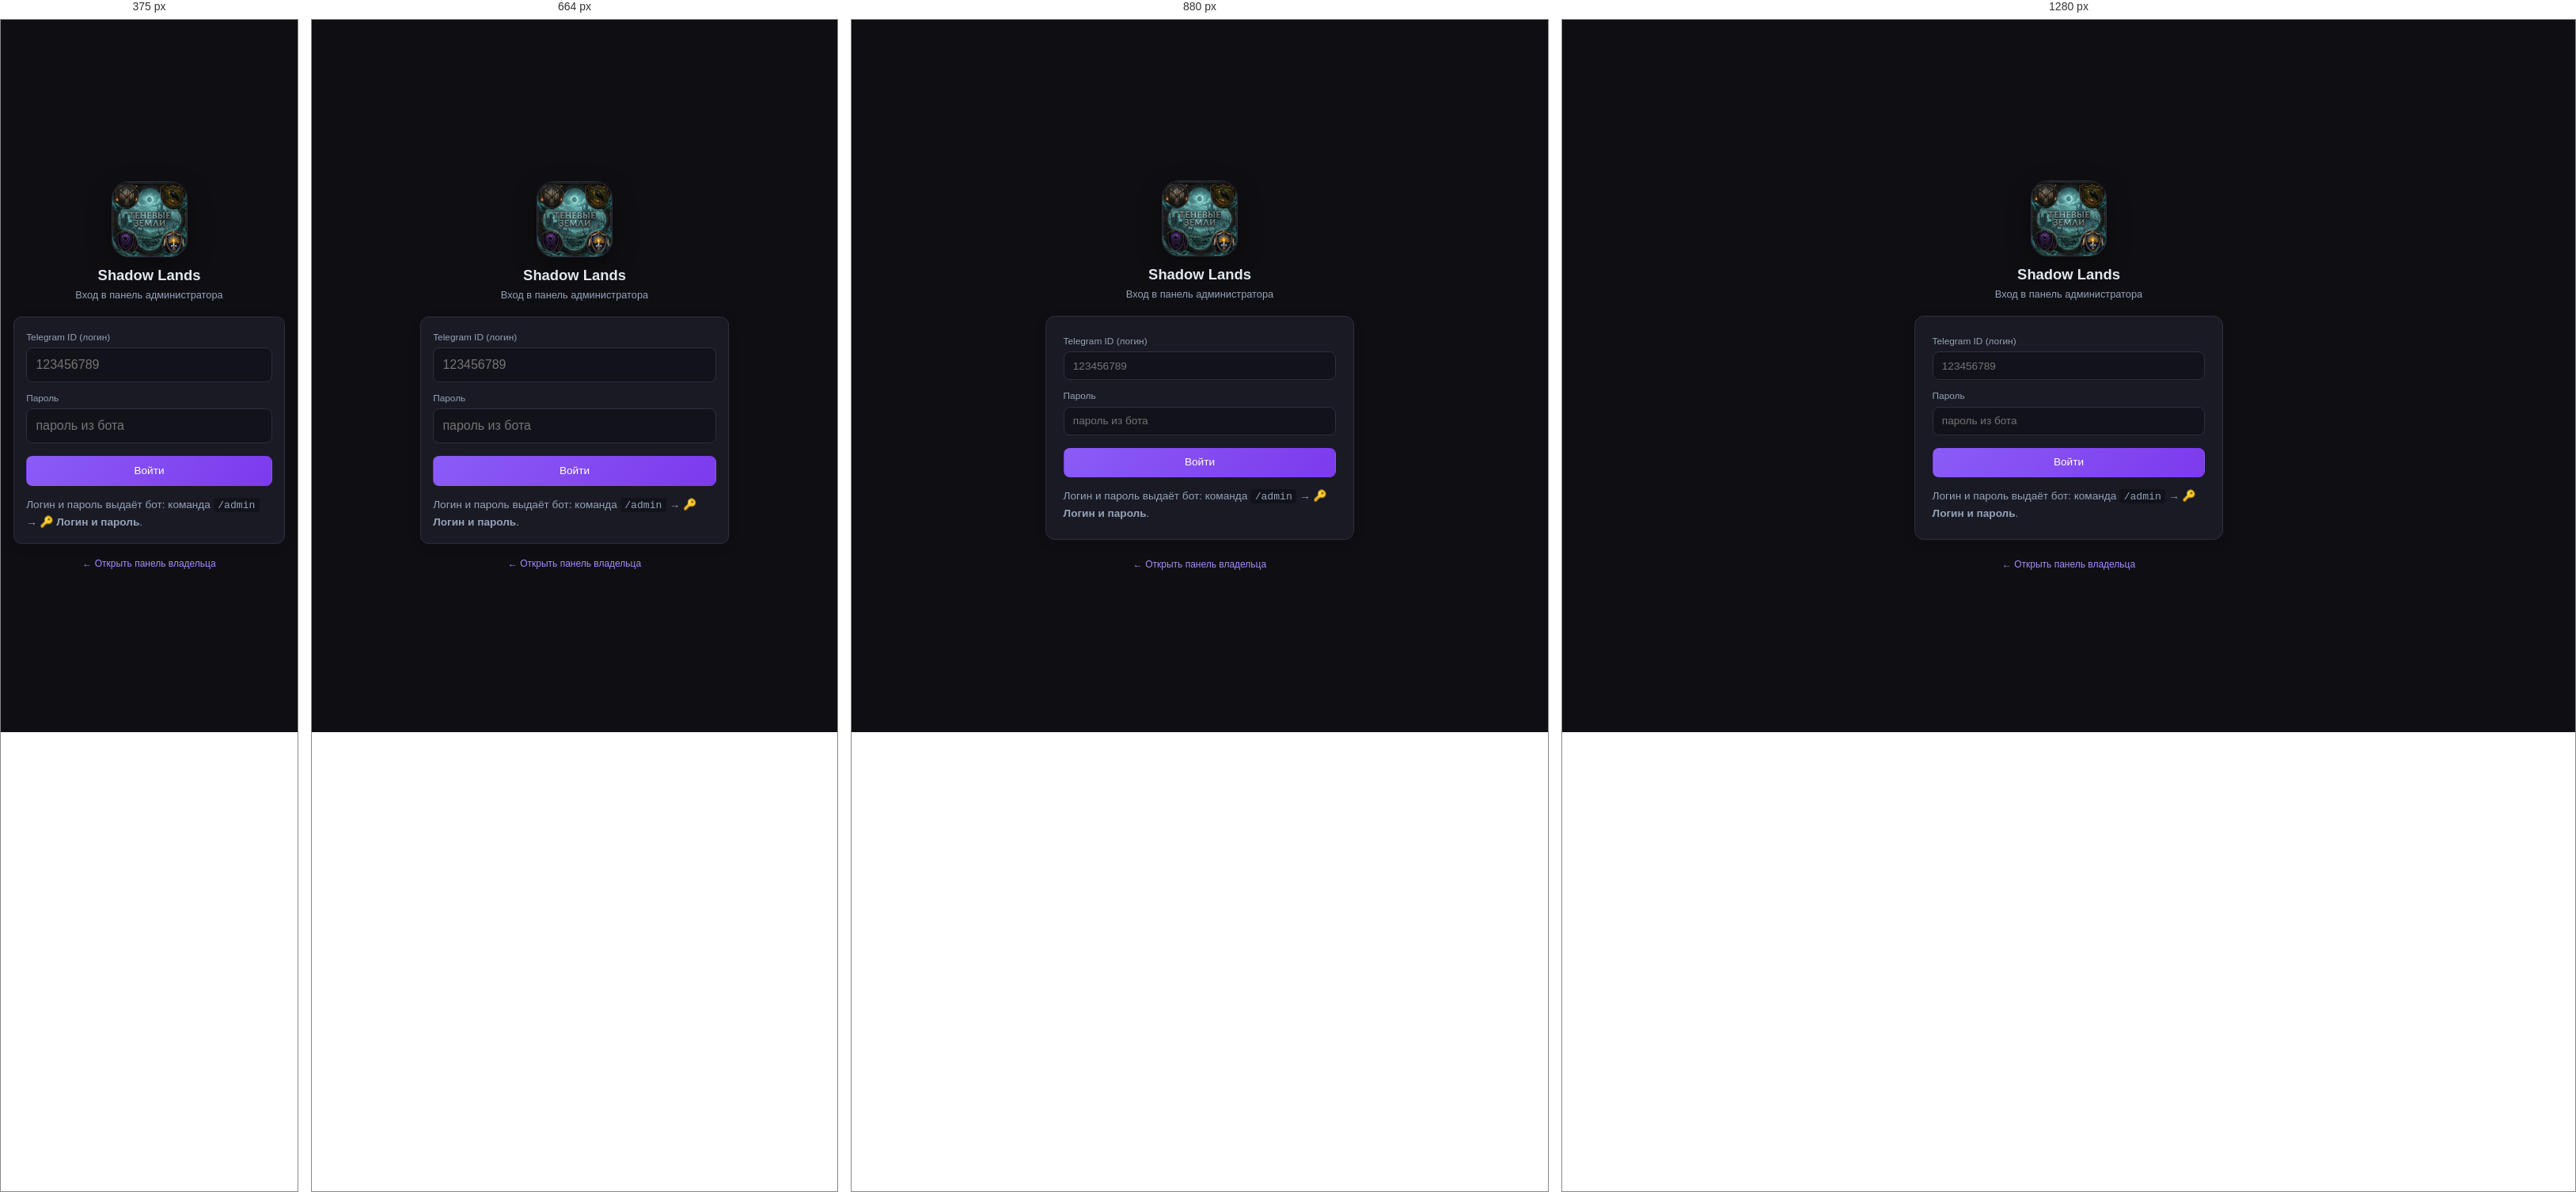
Rendered at 375 px, 664 px, 880 px and 1280 px, left to right.

<!-- file: admin-login.html -->
<!DOCTYPE html>
<html lang="ru">
<head>
<meta charset="UTF-8">
<meta name="viewport" content="width=device-width, initial-scale=1.0, viewport-fit=cover">
<title>🔑 Вход — Shadow Lands Admin</title>
<link rel="icon" type="image/png" sizes="32x32" href="webapp/static/favicon-32.png">
<link rel="apple-touch-icon" href="webapp/static/favicon-180.png">
<link rel="stylesheet" href="webapp/static/admin.css?v=9d618269edde">
<style>
body{display:flex;align-items:center;justify-content:center;min-height:100vh;padding:1rem}
.login{max-width:390px;width:100%}
.login .brand{text-align:center;margin-bottom:1.1rem}
.login .brand .ico{width:96px;height:96px;border-radius:22px;overflow:hidden;margin:0 auto .6rem;
  border:1px solid var(--border);box-shadow:0 10px 30px rgba(0,0,0,.35)}
.login .brand .ico img{width:100%;height:100%;object-fit:cover;display:block}
.login .brand h1{font-size:1.15rem;margin-top:.35rem}
.login .brand p{color:var(--text-muted);font-size:.8rem}
.login .f{margin-bottom:.7rem}
.login button{width:100%;padding:.6rem;margin-top:.3rem}
.err{background:#ef444418;border-left:3px solid var(--danger);padding:.55rem .75rem;
     border-radius:0 7px 7px 0;font-size:.82rem;margin-bottom:.7rem;display:none}
.err.show{display:block}
</style>
</head>
<body>
<div class="login">
  <div class="brand">
    <div class="ico"><img src="webapp/static/brand-logo.png" alt="Shadow Lands" width="96" height="96"></div>
    <h1>Shadow Lands</h1>
    <p>Вход в панель администратора</p>
  </div>
  <div class="card">
    <div class="err" id="err"></div>
    <div class="f">
      <label>Telegram ID (логин)</label>
      <input id="uid" inputmode="numeric" placeholder="123456789" autocomplete="username">
    </div>
    <div class="f">
      <label>Пароль</label>
      <input id="pwd" type="password" placeholder="пароль из бота" autocomplete="current-password">
    </div>
    <button class="btn primary" id="go">Войти</button>
    <p class="muted" style="margin-top:.8rem;line-height:1.6">
      Логин и пароль выдаёт бот: команда <code>/admin</code> →
      <b>🔑 Логин и пароль</b>.
    </p>
  </div>
  <p class="muted" style="text-align:center;font-size:.75rem">
    <a href="index.html">← Открыть панель владельца</a>
  </p>
</div>

<script>
// Статическая «прокладка» для GitHub Pages: на статике нет серверного роутинга,
// поэтому /admin-login отдаётся этим файлом. Проверка — по данным, которые
// панель хранит в localStorage этого же origin.
const q = new URLSearchParams(location.search);
const uidBox = document.getElementById("uid");
const pwdBox = document.getElementById("pwd");
const errBox = document.getElementById("err");

uidBox.value = (q.get("uid") || "").trim();
(uidBox.value ? pwdBox : uidBox).focus();

function fail(msg) {
  errBox.textContent = "⚠️ " + msg;
  errBox.classList.add("show");
}

function state() {
  try { return JSON.parse(localStorage.getItem("shadowlands") || "{}"); }
  catch (e) { return {}; }
}

function login() {
  errBox.classList.remove("show");
  const uid = uidBox.value.trim();
  const pwd = pwdBox.value;
  if (!uid || !pwd) return fail("Заполни логин и пароль.");

  const players = state().players || {};
  const me = players[uid];
  if (!me) {
    return fail("Панель на этом устройстве ещё не видела такого игрока. " +
                "Открой её один раз как владелец, запусти бота — и повтори вход.");
  }
  if (!me.is_web_admin || !me.web_admin_password) return fail("Доступ не выдан.");
  if (me.web_admin_password !== pwd) return fail("Неверный пароль.");

  localStorage.setItem("shadowlands_session", JSON.stringify({
    uid: Number(uid), at: Date.now(),
  }));
  location.replace("index.html");
}

document.getElementById("go").addEventListener("click", login);
for (const el of [uidBox, pwdBox]) {
  el.addEventListener("keydown", (e) => { if (e.key === "Enter") login(); });
}
</script>
</body>
</html>


/* @media block from admin.css */
@media (max-width: 960px) {
  .sidebar { transform: translateX(-100%); }
  .layout.sidebar-open .sidebar { transform: translateX(0); }
  .layout.sidebar-open .sidebar-overlay { display: block; }
  .main { margin-left: 0; }
  .menu-toggle { display: inline-flex; align-items: center; justify-content: center; }
  .container { padding: 1.1rem; }
}

/* @media block from admin.css */
@media (max-width: 800px) {
  .grid-2 { grid-template-columns: 1fr; }
}

/* @media block from admin.css */
@media (max-width: 1100px) {
  .mapdock { grid-template-columns: minmax(0, 1fr); }
  .dock { position: static; max-height: none; }
}

/* @media block from admin.css */
@media (max-width: 560px) {
  .floor-map-layout { align-items: stretch; }
  .floor-switcher { min-width: 0; }
  .floor-switcher .btn { padding: 0.38rem 0.45rem; font-size: 0.72rem; }
}

/* @media block from admin.css */
@media (max-width: 768px) {
  .container { padding: 0.9rem; }
  .card, .card-modern { padding: 1rem; margin-bottom: 1rem; }
  .card h2, .card-modern h2 { font-size: 1rem; }
  table, thead, tbody, th, td, tr { display: block; }
  thead tr { position: absolute; top: -9999px; left: -9999px; }
  tr {
    margin-bottom: 0.9rem; border: 1px solid var(--border);
    border-radius: 10px; padding: 0.6rem; background: var(--bg-dark);
  }
  td {
    display: flex; justify-content: space-between; align-items: center;
    gap: 0.75rem; padding: 0.5rem 0.6rem; border-bottom: 1px solid var(--border); font-size: 0.88rem;
  }
  td:last-child { border-bottom: none; }
  td::before {
    content: attr(data-label); font-weight: 600; color: var(--text-muted);
    font-size: 0.72rem; text-transform: uppercase; letter-spacing: 0.04em; flex-shrink: 0;
  }
  .btn, .nav-link, .theme-toggle { min-height: 44px; }
  .btn-sm, button.btn.sm { min-height: 36px; padding: 0.4rem 0.7rem; }
  input, select, textarea { min-height: 44px; font-size: 16px; }
  .row-check { width: 22px; height: 22px; }
  .sticky-actions {
    position: fixed; left: 0; right: 0; bottom: 0; background: var(--bg-card);
    border-top: 1px solid var(--border); padding: 0.6rem 1rem; display: flex;
    gap: 0.5rem; justify-content: flex-end; z-index: 50;
    box-shadow: 0 -4px 20px rgba(0, 0, 0, 0.25);
  }
  body:has(.sticky-actions) .container { padding-bottom: 4.5rem; }
  .grid.g4 { grid-template-columns: repeat(2, 1fr); }
  .mapgrid { max-width: 100%; }
  .breadcrumbs { padding: 0.4rem 0 0.6rem; }
}

/* @media block from admin.css */
@media (max-width: 960px) {
  :root { --topbar-height: 56px; }
  .sidebar {
    width: min(86vw, 340px);
    padding-top: env(safe-area-inset-top);
    box-shadow: 8px 0 32px rgba(0, 0, 0, 0.45);
  }
  .sidebar-close { display: inline-flex; align-items: center; justify-content: center; }
  .sidebar-overlay { backdrop-filter: blur(2px); }
  .topbar { padding: 0 0.75rem; gap: 0.5rem; }
  .menu-toggle {
    font-size: 1.4rem; min-width: 44px; min-height: 44px;
    display: inline-flex; align-items: center; justify-content: center;
  }
  .search-btn .search-label { display: none; }
  .search-btn { padding: 0.45rem 0.6rem; }
  .page-title { font-size: 1rem; }
  #botPill { padding: 0.35rem 0.6rem; }
}

/* @media block from admin.css */
@media (max-width: 768px) {
  .container { padding: 0.85rem 0.85rem calc(0.85rem + env(safe-area-inset-bottom)); }
  .card, .card-modern { padding: 0.95rem; border-radius: 10px; }
  .card h2, .card-modern h2 { font-size: 0.98rem; flex-wrap: wrap; }

  /* Формы: поля в столбик, удобно большим пальцем */
  .row { flex-direction: column; align-items: stretch; gap: 0.6rem; }
  .row > * { min-width: 0; width: 100%; }
  .row-actions { gap: 0.45rem; }
  .quick-actions .btn { flex: 1 1 calc(50% - 0.6rem); }

  /* Модалки почти на весь экран */
  .modal { padding: 0.5rem; }
  .modal .box {
    max-height: calc(94vh - env(safe-area-inset-bottom));
    border-radius: 14px; padding: 1.1rem;
  }

  /* Карточки-таблицы: ярлычок поля компактнее */
  td::before { max-width: 42%; line-height: 1.35; }
  td { gap: 0.6rem; }

  /* Сетки контента в одну-две колонки */
  .cata-grid, .updates-grid { grid-template-columns: 1fr; }
  .capgrid { grid-template-columns: 1fr; }
  .split-2 { grid-template-columns: 1fr; }
  .mass-bar { flex-direction: column; align-items: stretch; gap: 0.55rem; }
  .mass-bar .mass-count { margin-right: 0; }
  .mass-bar .btn, .mass-bar .row-actions { width: 100%; }
  .mass-bar .row-actions .btn { flex: 1; }

  /* Карта локации: тач-рисование без конфликта со скроллом */
  .mapgrid .c { touch-action: none; font-size: 0.85rem; }
  .mapgrid { gap: 3px; }

  /* Поиск-оверлей */
  .search-overlay { padding-top: 8vh; }
  .search-box-ui { width: 94vw; }

  /* Логи и графики ниже, скроллятся внутри себя */
  .log, .story { max-height: 220px; font-size: 0.72rem; }
  .chart-wrap { height: 220px; }

  /* Миниатюры крупнее для тача */
  .thumb, .thumb-empty { width: 44px; height: 44px; }

  /* Тост не упирается в края */
  .toast, .toast-msg { max-width: 92vw; text-align: center; }

  /* Sticky-панели действий с учётом жестовой панели телефона */
  .sticky-actions {
    padding-bottom: calc(0.6rem + env(safe-area-inset-bottom));
    padding-left: calc(0.85rem + env(safe-area-inset-right));
    padding-right: calc(0.85rem + env(safe-area-inset-left));
  }
}

/* @media block from admin.css */
@media (max-width: 480px) {
  #botPill #botText { display: none; }
  #botPill { padding: 0.4rem 0.55rem; }
  .theme-toggle { padding: 0.45rem 0.6rem; }
  .grid.g4 { grid-template-columns: 1fr 1fr; gap: 0.6rem; }
  .stat .v, .stat-box .value { font-size: 1.35rem; }
  .quick-actions .btn { flex-basis: 100%; }
  .pagination button, .pagination span { min-width: 2.6rem; height: 2.6rem; }
  .card h2, .card-modern h2 { font-size: 0.95rem; }
  .brand-title { font-size: 1rem; }
  .sidebar-brand { padding: 1rem 1rem 0.9rem; }
  .nav-link { font-size: 0.92rem; }
  .breadcrumbs { font-size: 0.72rem; }
  .empty-state { padding: 1.8rem 0.6rem; }
  .empty-state .empty-icon { font-size: 2rem; }
}